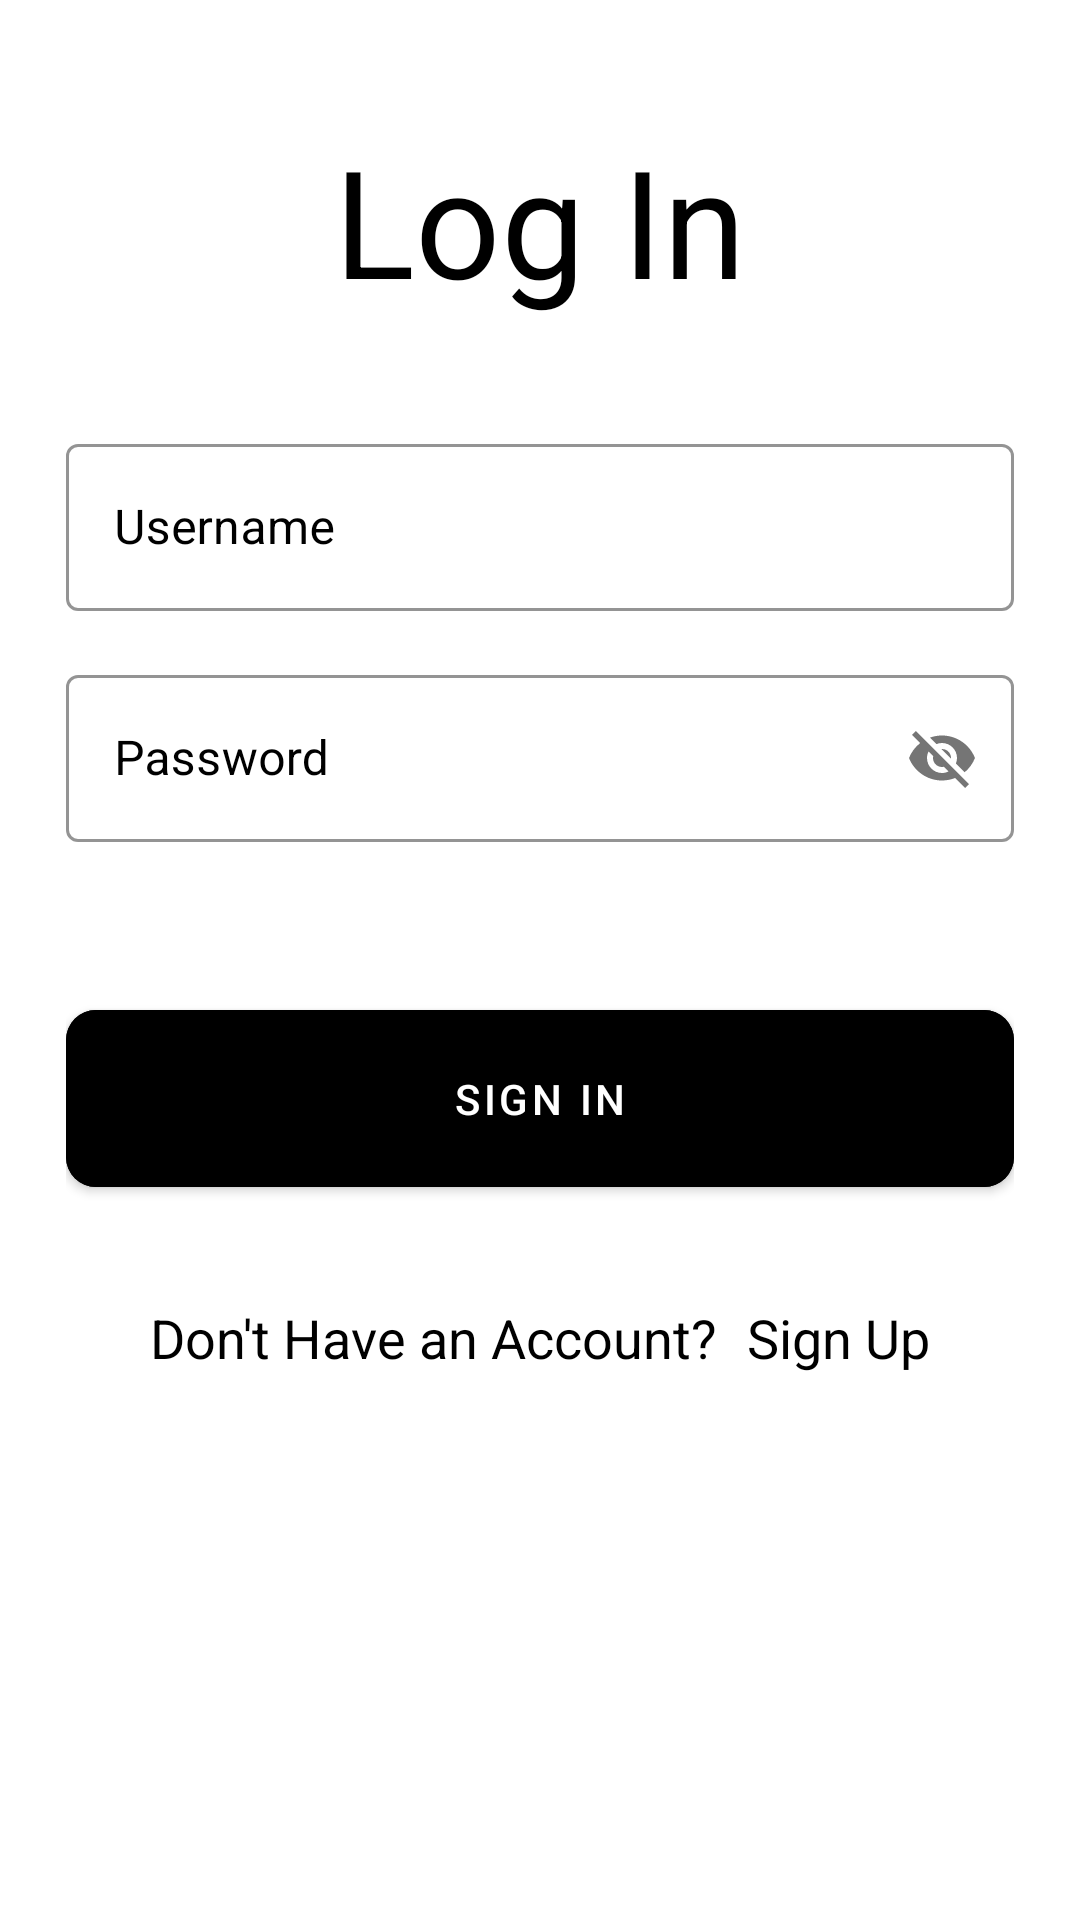

Layout XML and referenced resources for this Android screen:
<!-- AndroidManifest.xml: application theme Theme.AssignmentTracker -->
<!-- res/layout/activity_login.xml -->
<?xml version="1.0" encoding="utf-8"?>
<ScrollView xmlns:android="http://schemas.android.com/apk/res/android"
    xmlns:app="http://schemas.android.com/apk/res-auto"
    xmlns:tools="http://schemas.android.com/tools"
    android:layout_width="match_parent"
    android:layout_height="match_parent"
    android:scrollbars="none"
    android:background="@color/white"
    tools:context=".LoginActivity">

    <LinearLayout
        android:layout_width="match_parent"
        android:layout_height="wrap_content"
        android:layout_marginStart="22dp"
        android:layout_marginEnd="22dp"
        android:orientation="vertical">

        
        <TextView
            android:layout_width="match_parent"
            android:layout_height="wrap_content"
            android:layout_marginTop="40dp"
            android:text="Log In"
            android:textAlignment="center"
            android:textColor="@color/black"
            android:textSize="50sp"/>


        <com.google.android.material.textfield.TextInputLayout
            android:id="@+id/edtSignInUsername"
            android:layout_width="match_parent"
            android:layout_height="wrap_content"
            style="@style/Widget.MaterialComponents.TextInputLayout.OutlinedBox"
            android:hint="Username"
            android:layout_marginTop="36dp"
            android:textColorHint="@color/black"
            app:boxStrokeColor="@color/black">
            
            <com.google.android.material.textfield.TextInputEditText
                android:layout_width="match_parent"
                android:layout_height="wrap_content"
                android:textColor="@color/black"
                android:inputType="text"
                android:singleLine="true"/>

        </com.google.android.material.textfield.TextInputLayout>


        <com.google.android.material.textfield.TextInputLayout
            android:id="@+id/edtSignInPassword"
            style="@style/Widget.MaterialComponents.TextInputLayout.OutlinedBox"
            android:layout_width="match_parent"
            android:layout_height="wrap_content"
            android:hint="Password"
            app:passwordToggleEnabled="true"
            android:layout_marginTop="16dp"
            android:textColorHint="@color/black"
            app:boxStrokeColor="@color/black">
            
            <com.google.android.material.textfield.TextInputEditText
                android:layout_width="match_parent"
                android:layout_height="wrap_content"
                android:textColor="@color/black"
                android:inputType="text"
                android:singleLine="true"/>


        </com.google.android.material.textfield.TextInputLayout>


        <FrameLayout
            android:layout_width="match_parent"
            android:layout_height="wrap_content"
            android:layout_marginTop="50dp">

            <ProgressBar
                android:id="@+id/signInProgressBar"
                android:layout_width="50dp"
                android:layout_height="50dp"
                android:layout_gravity="center_horizontal"
                android:visibility="invisible"/>

            <com.google.android.material.button.MaterialButton
                android:id="@+id/btnSignIn"
                android:layout_width="match_parent"
                android:layout_height="wrap_content"
                android:backgroundTint="@color/black"
                android:paddingStart="20dp"
                android:paddingTop="20dp"
                android:paddingEnd="20dp"
                android:paddingBottom="20dp"
                android:text="Sign In"
                app:cornerRadius="10dp"/>

        </FrameLayout>


        <LinearLayout
            android:layout_width="match_parent"
            android:layout_height="wrap_content"
            android:orientation="horizontal"
            android:layout_marginTop="32dp"
            android:gravity="center">

            <TextView
                android:layout_width="wrap_content"
                android:layout_height="wrap_content"
                android:text="Don't Have an Account?"
                android:textColor="@color/black"
                android:textSize="18sp"/>

            <TextView
                android:id="@+id/txtSignIn"
                android:layout_width="wrap_content"
                android:layout_height="wrap_content"
                android:text="Sign Up"
                android:textColor="@color/black"
                android:layout_marginStart="10dp"
                android:textSize="18sp"/>

        </LinearLayout>


    </LinearLayout>


</ScrollView>
<!-- resources referenced by this layout -->
<resources>
  <color name="black">#FF000000</color>
  <color name="white">#FFFFFFFF</color>
  <style name="Theme.AssignmentTracker" parent="Theme.MaterialComponents.DayNight.DarkActionBar">
          
          <item name="colorPrimary">@color/purple_500</item>
          <item name="colorPrimaryVariant">@color/purple_700</item>
          <item name="colorOnPrimary">@color/white</item>
          
          <item name="colorSecondary">@color/teal_200</item>
          <item name="colorSecondaryVariant">@color/teal_700</item>
          <item name="colorOnSecondary">@color/black</item>
          
          <item name="android:statusBarColor">?attr/colorPrimaryVariant</item>
          
      </style>
  <color name="teal_200">#03C8DA</color>
  <color name="teal_700">#FF018786</color>
  <!-- not gathered from this repository: default colours our renderer supplied (Android Studio template values) -->
  <color name="purple_500">#FF6200EE</color>
  <color name="purple_700">#FF3700B3</color>
</resources>
